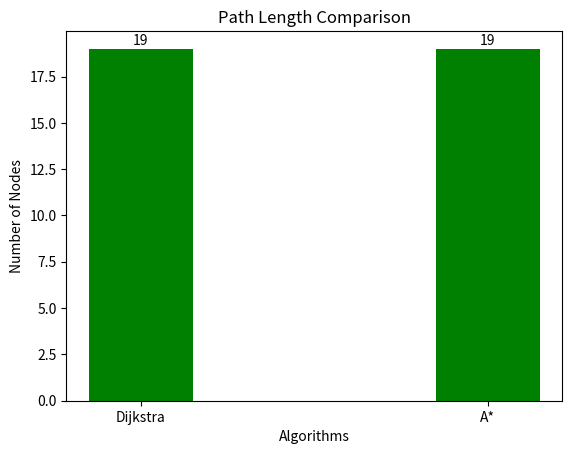

Recreate this plot in Python.
import matplotlib.pyplot as plt

dijkstra_length = 19
a_star_length = 19

algorithms = ["Dijkstra", "A*"]
path_lengths = [dijkstra_length, a_star_length]

plt.title("Path Length Comparison")
plt.bar(algorithms, path_lengths, color="green", width=0.3)
plt.xlabel("Algorithms")
plt.ylabel("Number of Nodes")

for i, value in enumerate(path_lengths):
    plt.text(i, value + 0.2, str(value), ha="center")

plt.show()
